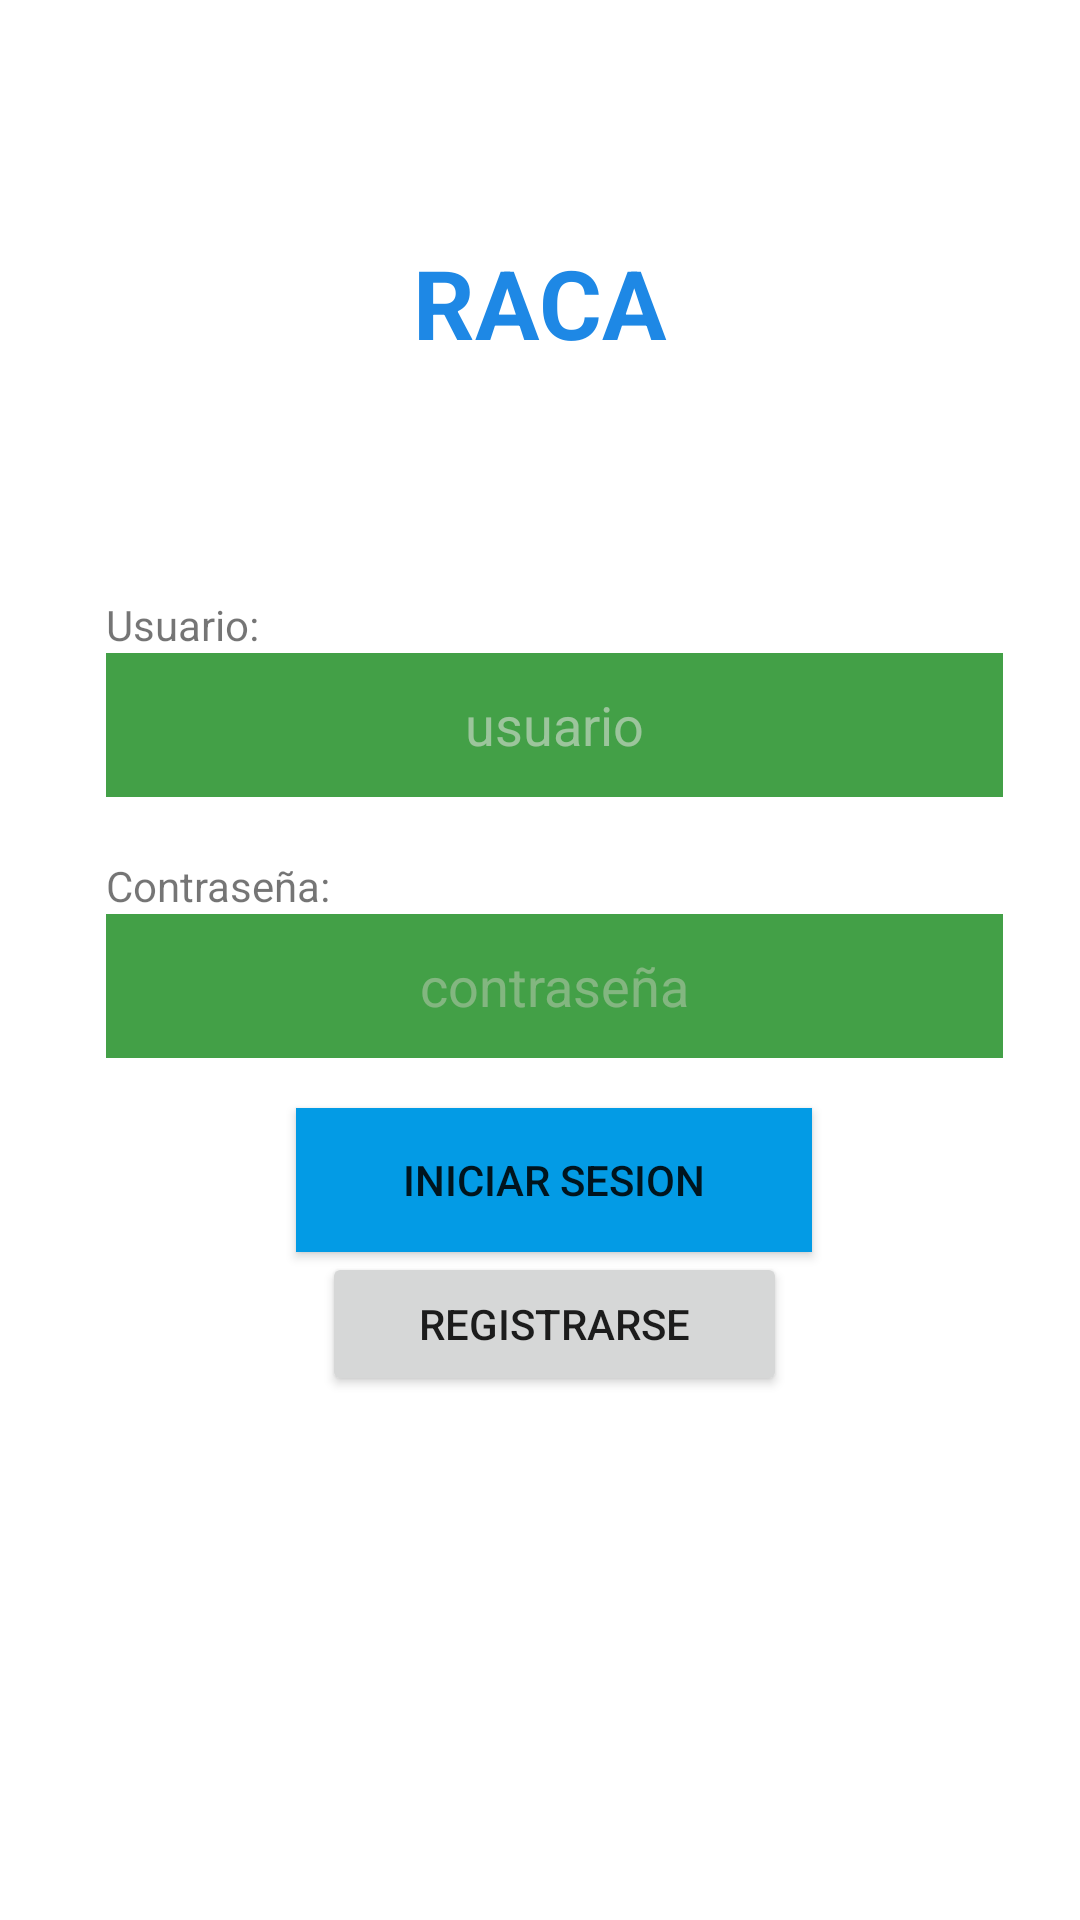

The Android layout XML behind this screen, and the referenced resources:
<!-- AndroidManifest.xml: application theme Theme.RacavR -->
<!-- res/layout/activity_main.xml -->
<?xml version="1.0" encoding="utf-8"?>
<androidx.constraintlayout.widget.ConstraintLayout xmlns:android="http://schemas.android.com/apk/res/android"
    xmlns:app="http://schemas.android.com/apk/res-auto"
    xmlns:tools="http://schemas.android.com/tools"
    android:layout_width="match_parent"
    android:layout_height="match_parent"
    tools:context=".MainActivity">

    <LinearLayout
        android:id="@+id/linearLayout"
        android:layout_width="299dp"
        android:layout_height="307dp"
        android:gravity="center"
        android:orientation="vertical"
        app:layout_constraintBottom_toBottomOf="parent"
        app:layout_constraintEnd_toEndOf="parent"
        app:layout_constraintHorizontal_bias="0.58"
        app:layout_constraintStart_toStartOf="parent"
        app:layout_constraintTop_toTopOf="parent"
        app:layout_constraintVertical_bias="0.537">

        <TextView
            android:id="@+id/txt_email"
            android:layout_width="match_parent"
            android:layout_height="wrap_content"
            android:text="Usuario:" />

        <EditText
            android:id="@+id/txt_usr"
            android:layout_width="match_parent"
            android:layout_height="wrap_content"
            android:layout_marginBottom="60px"
            android:background="#000000"
            android:backgroundTint="#43A047"
            android:clickable="false"
            android:ems="10"
            android:hint="usuario"
            android:inputType="textPersonName"
            android:minHeight="48dp"
            android:padding="30px"
            android:textAlignment="center"
            android:textAllCaps="false"
            android:textColor="#FFFFFF"
            android:textColorHint="#8BE8E3E3" />

        <TextView
            android:id="@+id/lb_pwr"
            android:layout_width="match_parent"
            android:layout_height="wrap_content"
            android:text="Contraseña:" />

        <EditText
            android:id="@+id/txt_pwr"
            android:layout_width="match_parent"
            android:layout_height="wrap_content"
            android:background="#43A047"
            android:ems="10"
            android:hint="contraseña"
            android:inputType="textPassword"
            android:minHeight="48dp"
            android:padding="30px"
            android:textAlignment="center"
            android:textColor="#FFFFFF"
            android:textColorHighlight="#FFFFFF"
            android:textColorHint="#65E6DADA"
            tools:ignore="TextContrastCheck" />

        <Button
            android:id="@+id/btn_login"
            android:layout_width="172dp"
            android:layout_height="wrap_content"
            android:layout_marginTop="50px"
            android:background="#1E88E5"
            android:backgroundTint="#039BE5"
            android:text="@string/btnlogin"
            app:strokeColor="#1E88E5"
            tools:ignore="TextContrastCheck" />

        <Button
            android:id="@+id/btn_registrarseenlace"
            android:layout_width="155dp"
            android:layout_height="wrap_content"
            android:minHeight="48dp"
            android:onClick="cambiarlogin"
            android:text="@string/btn_Registrarse"
            tools:ignore="TouchTargetSizeCheck" />

    </LinearLayout>

    <LinearLayout
        android:layout_width="191dp"
        android:layout_height="159dp"
        android:gravity="center"
        android:orientation="vertical"
        app:layout_constraintBottom_toBottomOf="parent"
        app:layout_constraintEnd_toEndOf="parent"
        app:layout_constraintStart_toStartOf="parent"
        app:layout_constraintTop_toTopOf="parent"
        app:layout_constraintVertical_bias="0.055">


        <TextView
            android:id="@+id/textView4"
            android:layout_width="138dp"
            android:layout_height="53dp"
            android:text="RACA"
            android:textAlignment="center"
            android:textColor="#1E88E5"
            android:textSize="32sp"
            android:textStyle="bold" />

    </LinearLayout>
</androidx.constraintlayout.widget.ConstraintLayout>
<!-- resources referenced by this layout -->
<resources>
  <string name="btn_Registrarse">Registrarse</string>
  <string name="btnlogin">Iniciar sesion</string>
  <style name="Theme.RacavR" parent="Theme.MaterialComponents.DayNight.DarkActionBar">
          
          <item name="colorPrimary">@color/purple_500</item>
          <item name="colorPrimaryVariant">@color/purple_700</item>
          <item name="colorOnPrimary">@color/white</item>
          
          <item name="colorSecondary">@color/teal_200</item>
          <item name="colorSecondaryVariant">@color/teal_700</item>
          <item name="colorOnSecondary">@color/black</item>
          
          <item name="android:statusBarColor" tools:targetApi="l">?attr/colorPrimaryVariant</item>
          
      </style>
  <!-- not gathered from this repository: default colours our renderer supplied (Android Studio template values) -->
  <color name="purple_500">#FF6200EE</color>
  <color name="purple_700">#FF3700B3</color>
  <color name="teal_200">#FF03DAC5</color>
  <color name="teal_700">#FF018786</color>
  <color name="black">#FF000000</color>
  <color name="white">#FFFFFFFF</color>
</resources>
